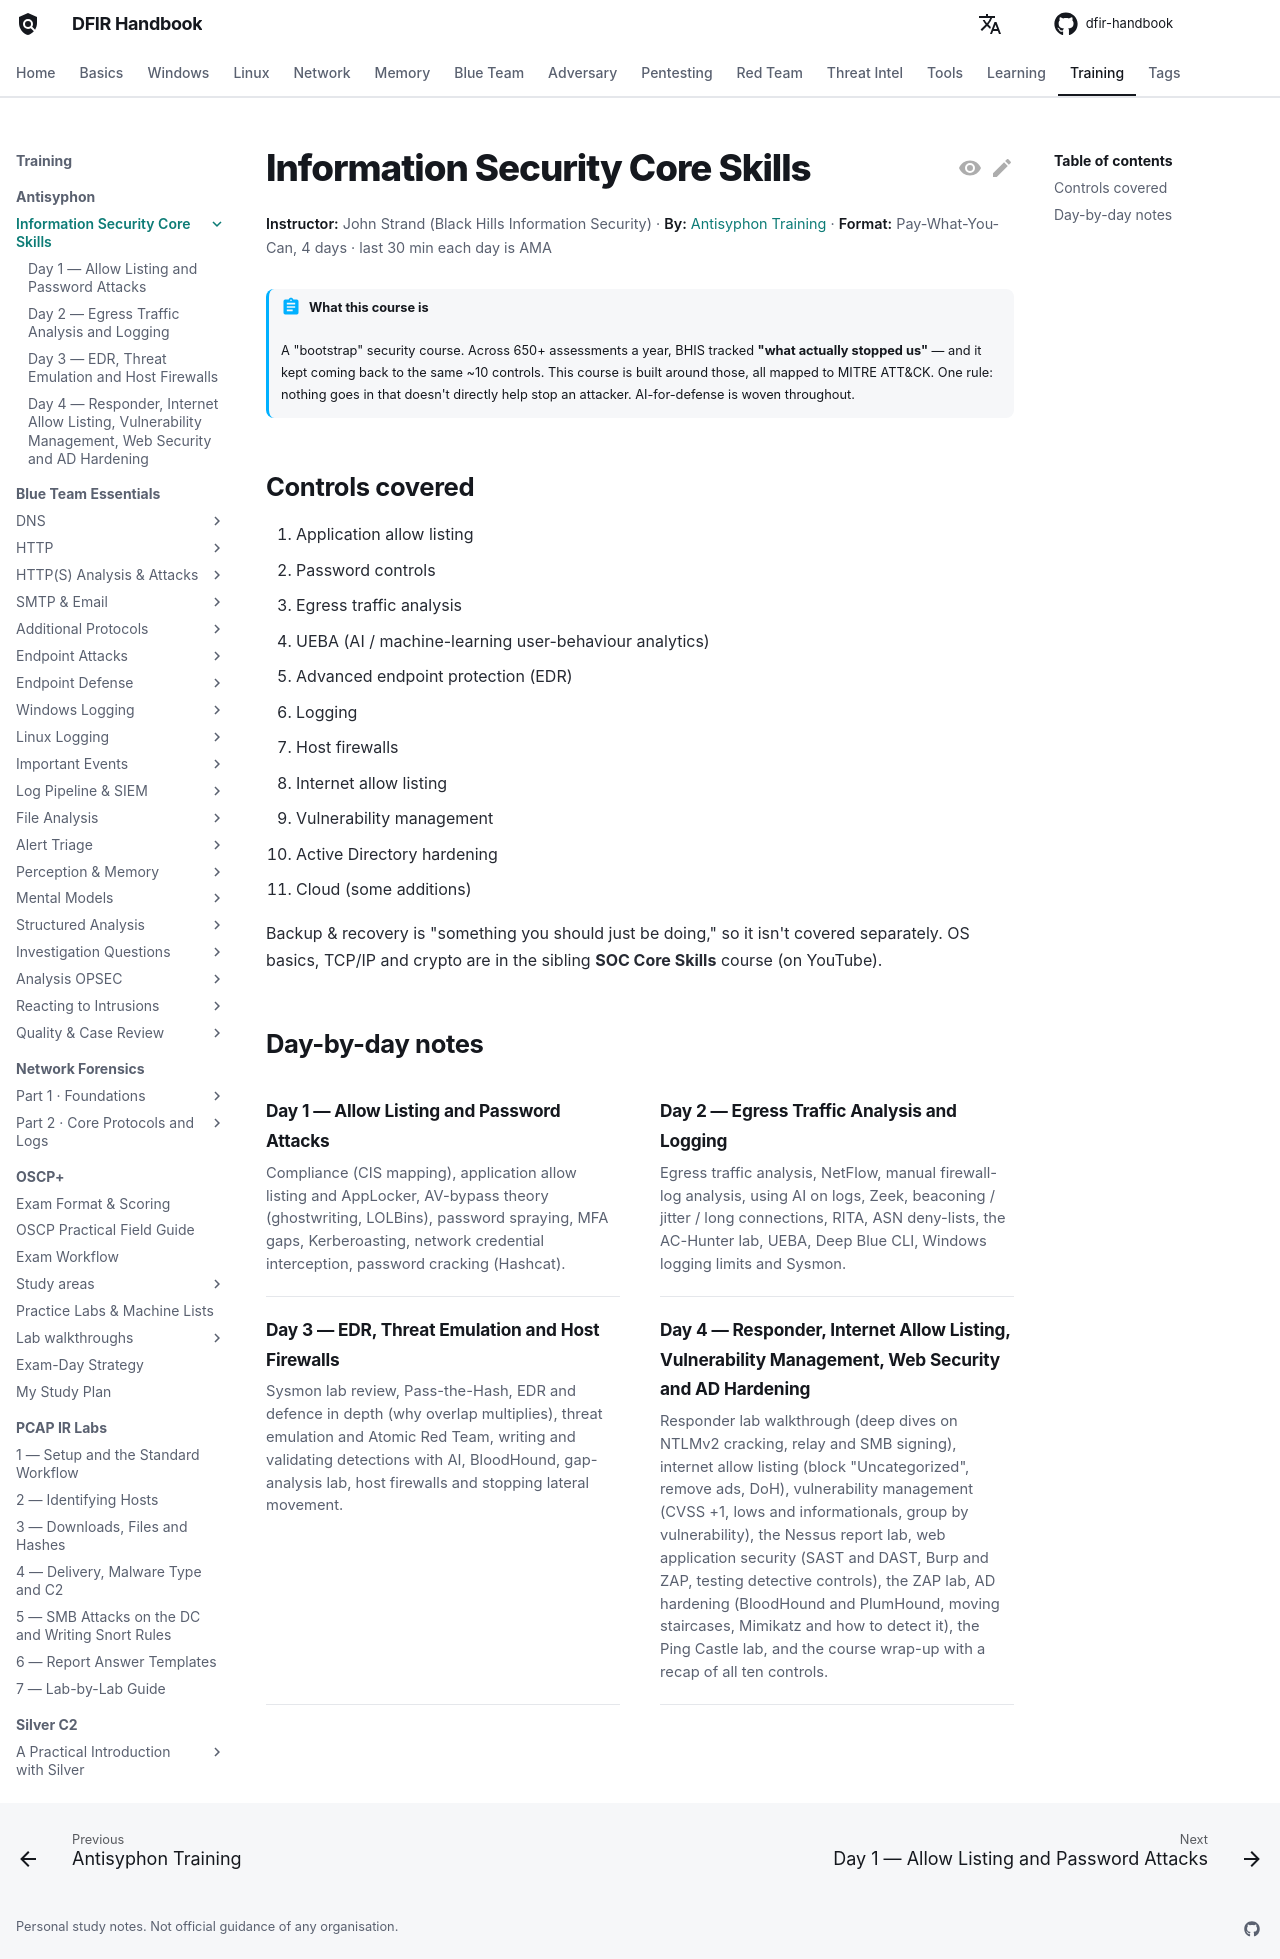

repository: DFIDwiz-sketch/dfir-handbook · page: training/antisyphon/iscs/index.html · generator: mkdocs

---
title: Information Security Core Skills
---

# Information Security Core Skills

<div class="dfir-meta" markdown>
**Instructor:** John Strand (Black Hills Information Security) · **By:** [Antisyphon Training](https://www.antisyphontraining.com/) · **Format:** Pay-What-You-Can, 4 days · last 30 min each day is AMA
</div>

!!! abstract "What this course is"
    A "bootstrap" security course. Across 650+ assessments a year, BHIS tracked **"what actually stopped us"** — and it kept coming back to the same ~10 controls. This course is built around those, all mapped to MITRE ATT&CK. One rule: nothing goes in that doesn't directly help stop an attacker. AI-for-defense is woven throughout.

## Controls covered

1. Application allow listing
2. Password controls
3. Egress traffic analysis
4. UEBA (AI / machine-learning user-behaviour analytics)
5. Advanced endpoint protection (EDR)
6. Logging
7. Host firewalls
8. Internet allow listing
9. Vulnerability management
10. Active Directory hardening
11. Cloud (some additions)

Backup & recovery is "something you should just be doing," so it isn't covered separately. OS basics, TCP/IP and crypto are in the sibling **SOC Core Skills** course (on YouTube).

## Day-by-day notes

<div class="grid cards" markdown>

-   **[Day 1 — Allow Listing and Password Attacks](day-1.md)**

    ---

    Compliance (CIS mapping), application allow listing and AppLocker, AV-bypass theory (ghostwriting, LOLBins), password spraying, MFA gaps, Kerberoasting, network credential interception, password cracking (Hashcat).

-   **[Day 2 — Egress Traffic Analysis and Logging](day-2.md)**

    ---

    Egress traffic analysis, NetFlow, manual firewall-log analysis, using AI on logs, Zeek, beaconing / jitter / long connections, RITA, ASN deny-lists, the AC-Hunter lab, UEBA, Deep Blue CLI, Windows logging limits and Sysmon.

-   **[Day 3 — EDR, Threat Emulation and Host Firewalls](day-3.md)**

    ---

    Sysmon lab review, Pass-the-Hash, EDR and defence in depth (why overlap multiplies), threat emulation and Atomic Red Team, writing and validating detections with AI, BloodHound, gap-analysis lab, host firewalls and stopping lateral movement.

-   **[Day 4 — Responder, Internet Allow Listing, Vulnerability Management, Web Security and AD Hardening](day-4.md)**

    ---

    Responder lab walkthrough (deep dives on NTLMv2 cracking, relay and SMB signing), internet allow listing (block "Uncategorized", remove ads, DoH), vulnerability management (CVSS +1, lows and informationals, group by vulnerability), the Nessus report lab, web application security (SAST and DAST, Burp and ZAP, testing detective controls), the ZAP lab, AD hardening (BloodHound and PlumHound, moving staircases, Mimikatz and how to detect it), the Ping Castle lab, and the course wrap-up with a recap of all ten controls.

</div>
